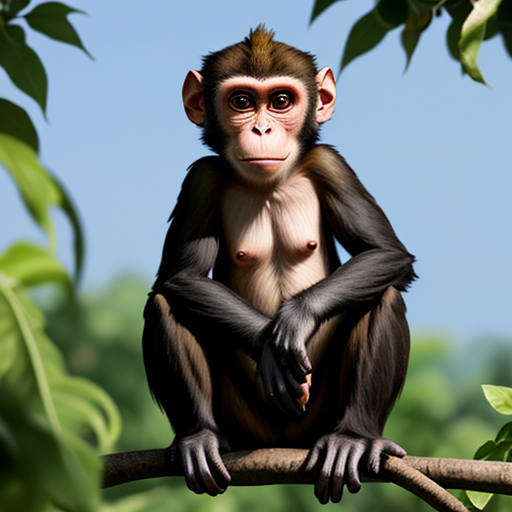
Generation parameters embedded in this image by AUTOMATIC1111 Stable Diffusion web UI or a fork of it (Forge, ...) (PNG 'parameters' text chunk):
monkey
Negative prompt: people, person, men, women
Steps: 20, Sampler: DPM++ 2M, Schedule type: Karras, CFG scale: 7, Seed: 3009403742, Size: 512x512, Model hash: 879db523c3, Model: dreamshaper_8, VAE hash: 235745af8d, VAE: vae-ft-mse-840000-ema-pruned.ckpt, Version: v1.10.1